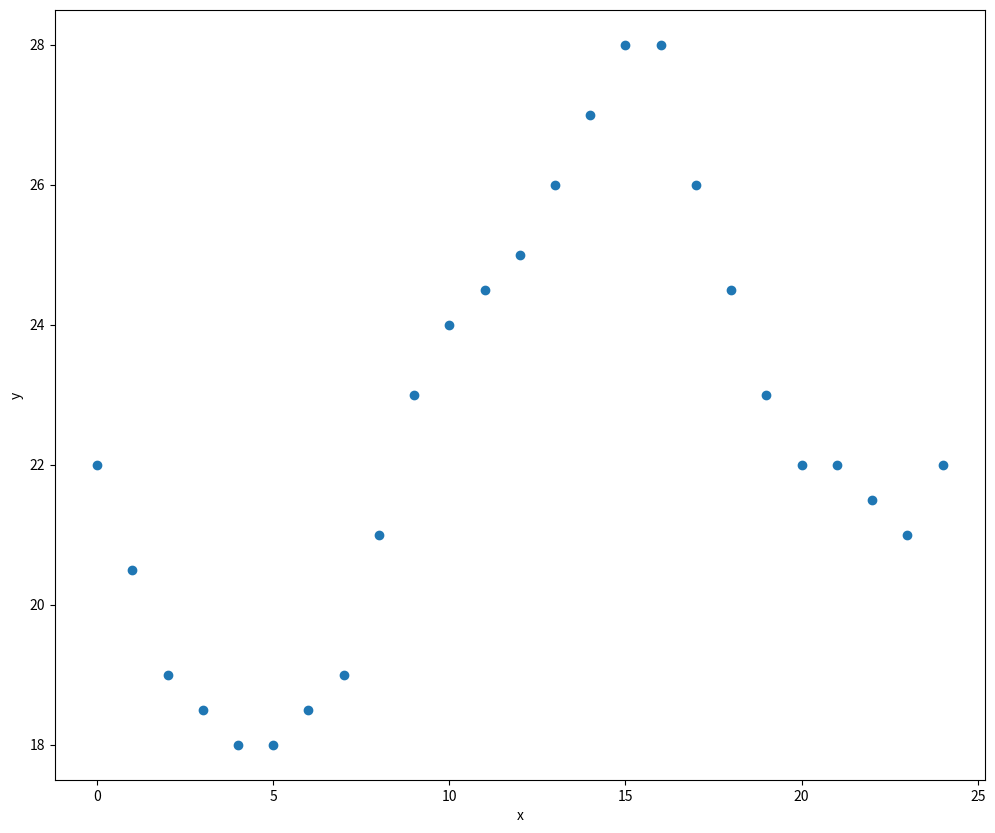

This chart was generated by the following Python code:
import pandas as pd 
import matplotlib.pyplot as plt 

x = [0.0, 1.0, 2.0, 3.0, 4.0, 5.0, 6.0, 7.0, 8.0, 9.0, 10.0, 11.0, 12.0, 13.0, 14.0, 15.0, 16.0, 17.0, 18.0, 19.0, 20.0, 21.0, 22.0, 23.0, 24]
y = [22, 20.5, 19, 18.5, 18, 18, 18.5, 19, 21, 23, 24, 24.5, 25, 26, 27, 28, 28, 26, 24.5, 23, 22, 22, 21.5, 21, 22]

coordenadas = pd.DataFrame({"x": x, "y": y})
coordenadas
print("\n\n")

plt.figure(figsize=(12, 10))
plt.scatter(coordenadas.x, coordenadas.y)
plt.xlabel('x')
plt.ylabel('y')
plt.show()